Run: headless pygame with SDL's dummy video driver; simulated clock (each Clock.tick advances the game by its frame time, no real sleeping); random seed 0; keys injected as events and as key.get_pressed() state; no mouse input.
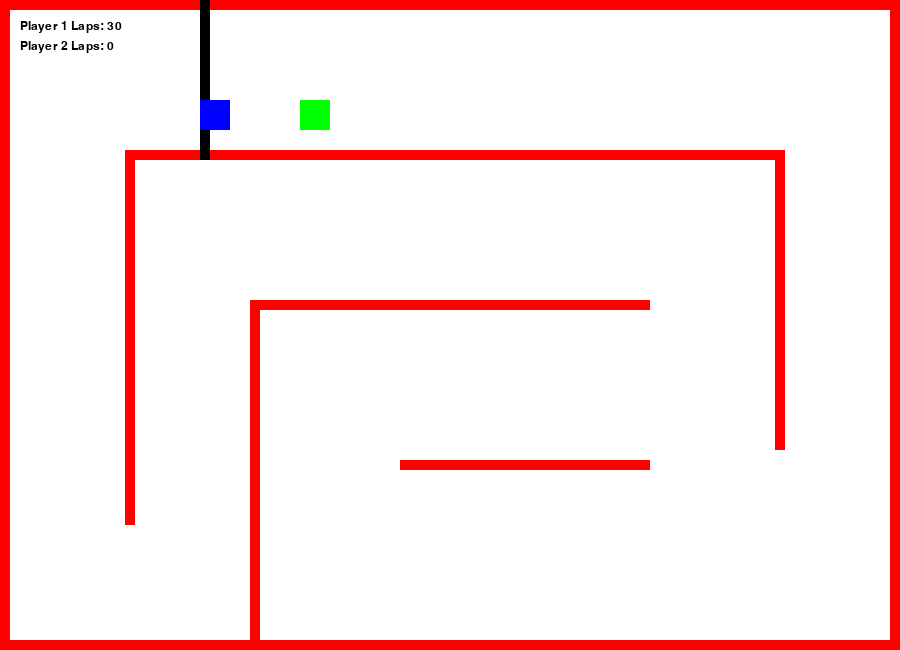
Frame 1 of 4 · flips 1–60 · no input
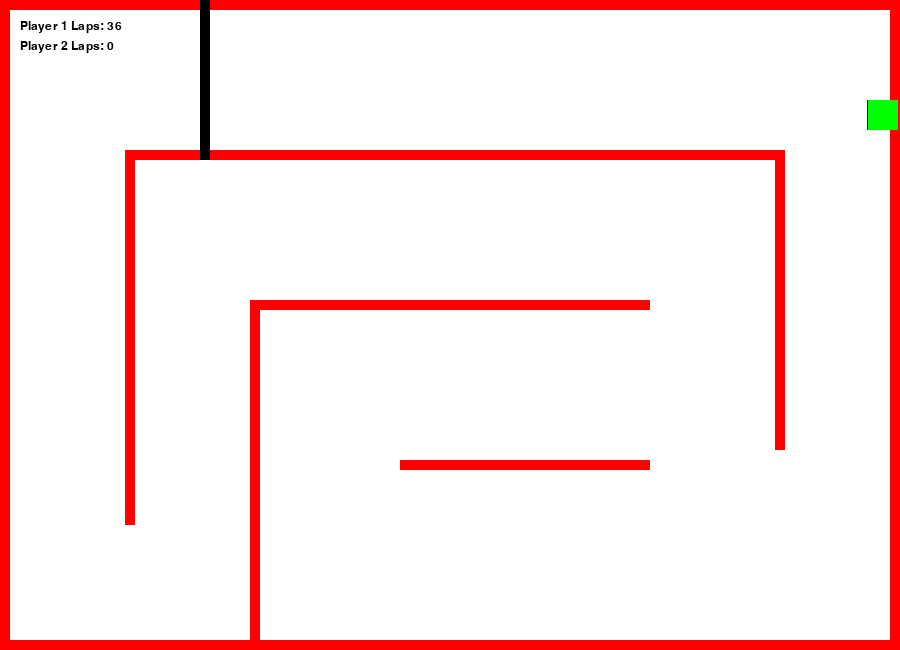
Frame 2 of 4 · flips 61–180 · tapped SPACE, RETURN · held RIGHT (→), D
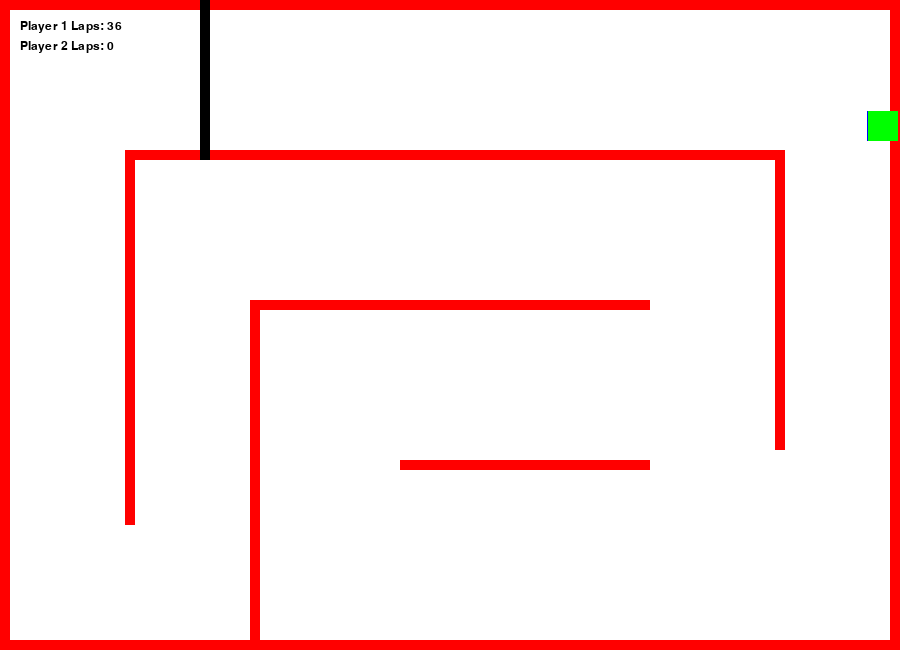
Frame 3 of 4 · flips 181–300 · held DOWN (↓), S
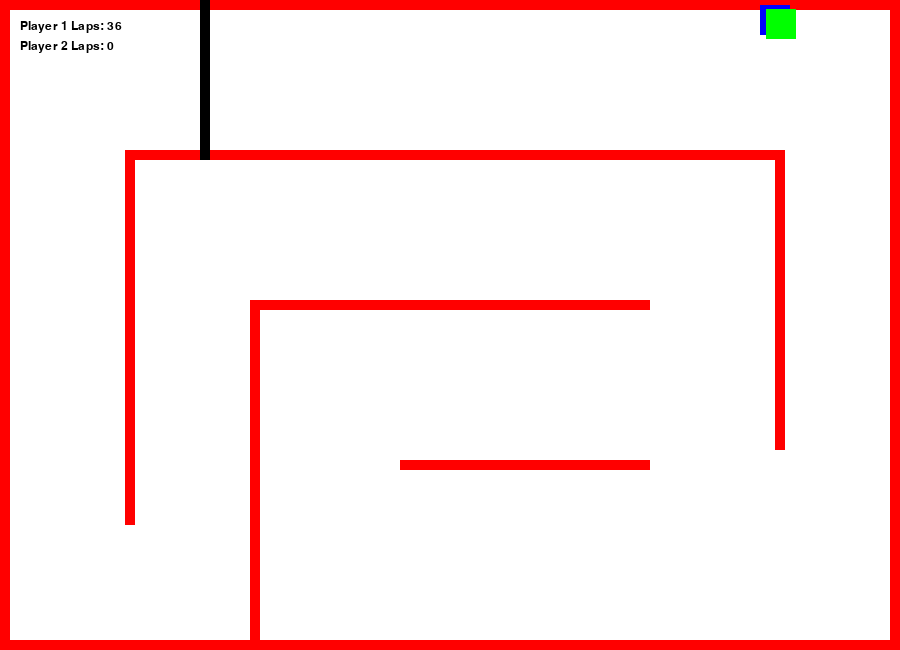
Frame 4 of 4 · flips 301–420 · held LEFT (←), A, UP (↑), W

The pygame program that drew these frames:

import pygame

pygame.init()

SCREEN_WIDTH = 900
SCREEN_HEIGHT = 650

clock = pygame.time.Clock()
screen = pygame.display.set_mode((SCREEN_WIDTH, SCREEN_HEIGHT))
pygame.display.set_caption("My Pygame Application")

player1_color = (0, 0, 255)
player2_color = (0, 255, 0)

player1_x = 200
player1_y = 100
player2_x = 300
player2_y = 100

car_size = 30
car_speed = 5

player1_x_vel = 0
player1_y_vel = 0
player2_x_vel = 0
player2_y_vel = 0

laps_completed_player1 = 0
laps_completed_player2 = 0

finish_line_x = 200
finish_line_y = 0
finish_line_width = 10
finish_line_height = 160

font = pygame.font.SysFont(None, 18)

player1_passed_finish_line = False
player2_passed_finish_line = False

running = True
while running:
    for event in pygame.event.get():
        if event.type == pygame.QUIT:
            running = False

    clock.tick(60)
    screen.fill((255, 255, 255))

    # Racetrack boundaries
    racetrack = [
        pygame.Rect(0, 0, SCREEN_WIDTH, 10),  # Top boundary
        pygame.Rect(0, SCREEN_HEIGHT - 10, SCREEN_WIDTH, 10),  # Bottom boundary
        pygame.Rect(125, 150, 650, 10),
        pygame.Rect(250, 300, 400, 10),
        pygame.Rect(400, 460, 250, 10),
        pygame.Rect(0, 0, 10, SCREEN_HEIGHT),  # Left boundary
        pygame.Rect(SCREEN_WIDTH - 10, 0, 10, SCREEN_HEIGHT),  # Right boundary
        pygame.Rect(125, 150, 10, 375),
        pygame.Rect(775, 150, 10, 300),
        pygame.Rect(250, 300, 10, 350),
    ]

    # Draw racetrack boundaries
    for rect in racetrack:
        pygame.draw.rect(screen, (255, 0, 0), rect)

    # Finish line
    finish_line_rect = pygame.Rect(finish_line_x, finish_line_y, finish_line_width, finish_line_height)
    pygame.draw.rect(screen, (0, 0, 0), finish_line_rect)

    # Player 1
    keys = pygame.key.get_pressed()
    if keys[pygame.K_a]:
        player1_x_vel -= 0.1
    if keys[pygame.K_d]:
        player1_x_vel += 0.1
    if keys[pygame.K_w]:
        player1_y_vel -= 0.1
    if keys[pygame.K_s]:
        player1_y_vel += 0.1

    # Player 2
    if keys[pygame.K_LEFT]:
        player2_x_vel -= 0.1
    if keys[pygame.K_RIGHT]:
        player2_x_vel += 0.1
    if keys[pygame.K_UP]:
        player2_y_vel -= 0.1
    if keys[pygame.K_DOWN]:
        player2_y_vel += 0.1

    # Update player positions
    player1_x += player1_x_vel
    player1_y += player1_y_vel
    player2_x += player2_x_vel
    player2_y += player2_y_vel

    # Check collisions with racetrack boundaries for Player 1
    player1_rect = pygame.Rect(player1_x, player1_y, car_size, car_size)
    for rect in racetrack:
        if player1_rect.colliderect(rect):
            player1_x_vel = 0
            player1_y_vel = 0
            break

    # Check collisions with racetrack boundaries for Player 2
    player2_rect = pygame.Rect(player2_x, player2_y, car_size, car_size)
    for rect in racetrack:
        if player2_rect.colliderect(rect):
            player2_x_vel = 0
            player2_y_vel = 0
            break

    # Check if Player 1 passes the finish line
    if player1_rect.right > finish_line_x + finish_line_width and not player1_passed_finish_line:
        player1_passed_finish_line = True
    elif player1_rect.left < finish_line_x + finish_line_width:
        if player1_passed_finish_line:
            laps_completed_player1 += 1
            player1_passed_finish_line = False

    # Check if Player 2 passes the finish line
    if player2_rect.right > finish_line_x + finish_line_width and not player2_passed_finish_line:
        player2_passed_finish_line = True
    elif player2_rect.left < finish_line_x + finish_line_width:
        if player2_passed_finish_line:
            laps_completed_player2 += 1
            player2_passed_finish_line = False

    # Draw Player 1
    pygame.draw.rect(screen, player1_color, (player1_x, player1_y, car_size, car_size))

    # Draw Player 2
    pygame.draw.rect(screen, player2_color, (player2_x, player2_y, car_size, car_size))

    # Display laps completed for each player
    laps_text_player1 = font.render(f"Player 1 Laps: {laps_completed_player1}", True, (0, 0, 0))
    laps_text_player2 = font.render(f"Player 2 Laps: {laps_completed_player2}", True, (0, 0, 0))
    screen.blit(laps_text_player1, (20, 20))
    screen.blit(laps_text_player2, (20, 40))

    pygame.display.flip()

pygame.quit()
